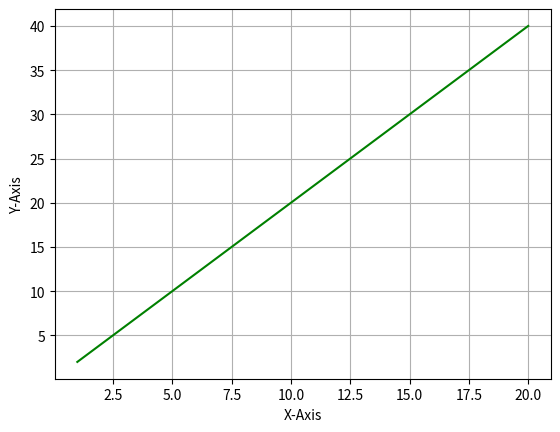

This chart was generated by the following Python code:
import matplotlib.pyplot as plt;
import numpy as np;

x = np.array([1,2,3,4,5,6]);
y_actual = np.array([50,60,80,90,95,98]);
y = np.array([88,76,81,85,79,89]);

# Basic Line Plotting

# plt.plot(x, y, color="orange");
# plt.title("Basic Line Plotting");

# Drawing a Line of Best Fit (like Regression)

b1 = np.sum((x-np.mean(x))*(y_actual-np.mean(y_actual)))/np.sum((x-np.mean(x))**2);

b0 = np.mean(y_actual) - b1*(np.mean(x));

y_predict = b0 + b1*(x);

x_test = np.array([0.5,2.5,8,9,10,11]);

y_test = b0 + b1*(x_test);

# plt.scatter(x, y_actual, color="red", label="Actual Data Points");
# plt.plot(x, y_predict, color="green", label="Predicted Linear Line");

# Drawing a Curve

a = np.array([1,2,4,5,8,10,11,13,15,18,20]);
b = a*2;

plt.plot(a, b, color="green", label="Curve Line");
plt.xlabel("X-Axis");
plt.ylabel("Y-Axis");
plt.grid(True);
plt.show();



